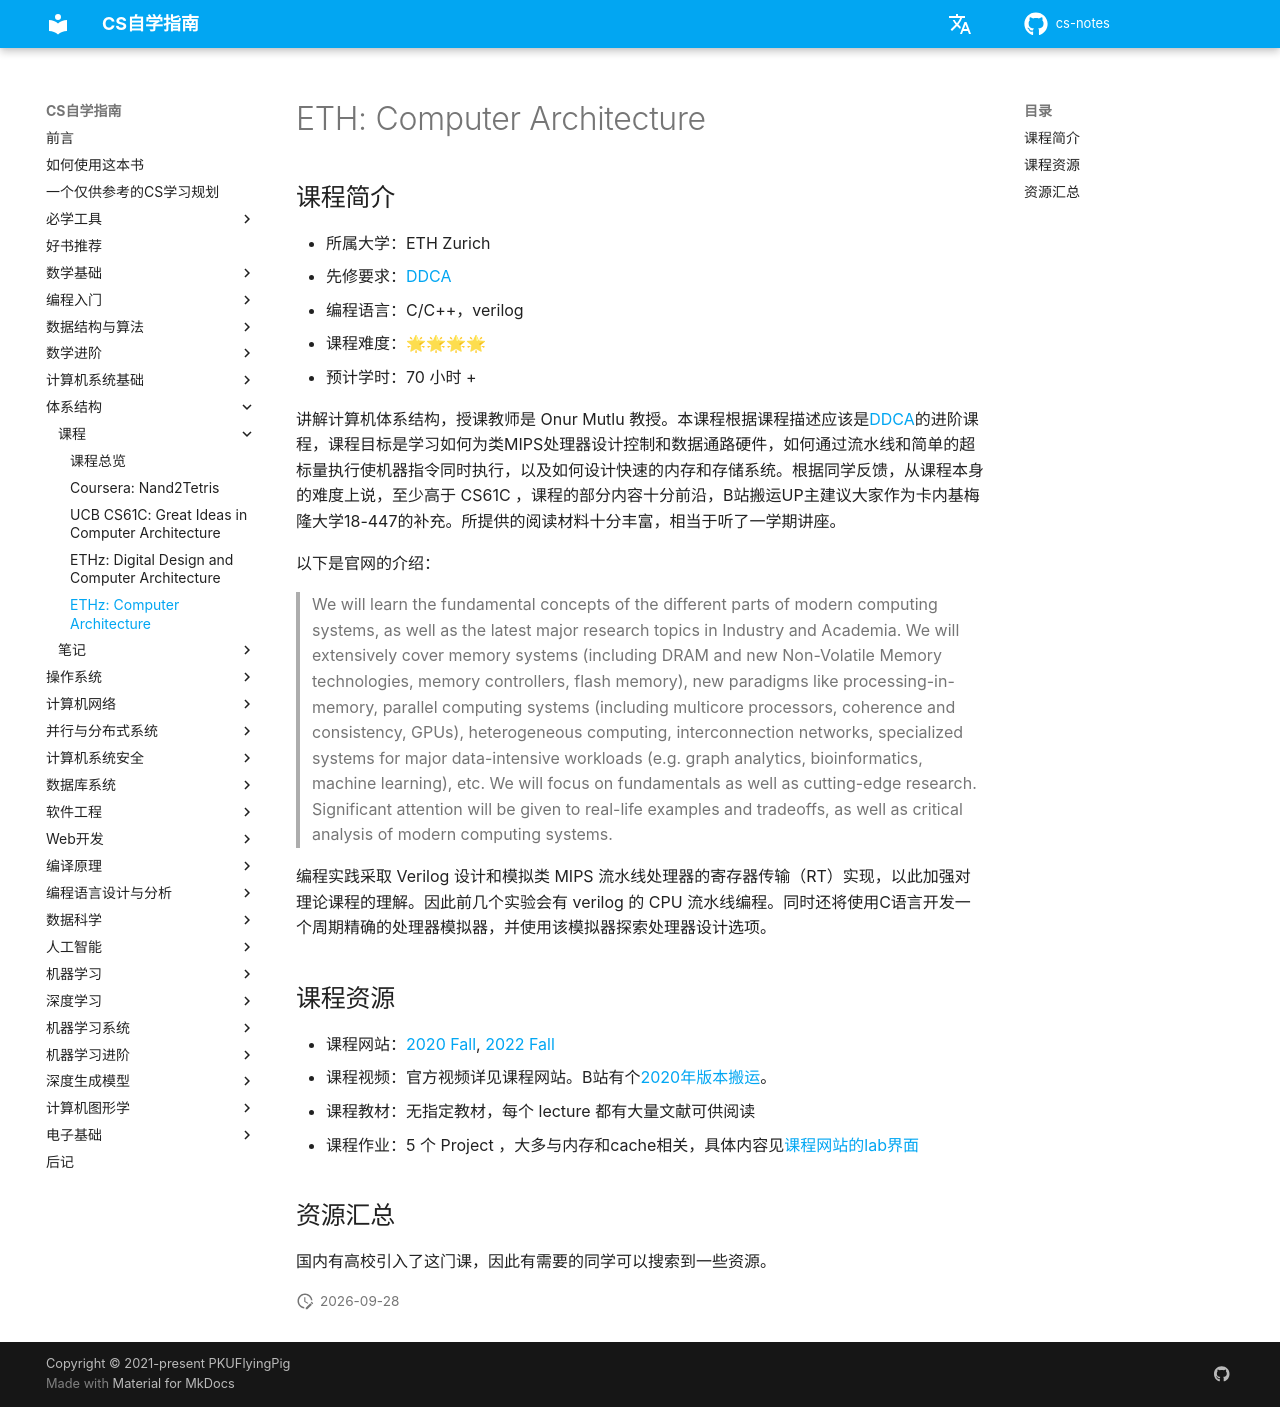

repository: mop74720-commits/cs-notes · page: 体系结构/CA/index.html · generator: mkdocs

# ETH: Computer Architecture

## 课程简介

- 所属大学：ETH Zurich
- 先修要求：[DDCA](https://csdiy.wiki/%E4%BD%93%E7%B3%BB%E7%BB%93%E6%9E%84/DDCA/)
- 编程语言：C/C++，verilog
- 课程难度：🌟🌟🌟🌟
- 预计学时：70 小时 +

讲解计算机体系结构，授课教师是 Onur Mutlu 教授。本课程根据课程描述应该是[DDCA](https://csdiy.wiki/%E4%BD%93%E7%B3%BB%E7%BB%93%E6%9E%84/DDCA/)的进阶课程，课程目标是学习如何为类MIPS处理器设计控制和数据通路硬件，如何通过流水线和简单的超标量执行使机器指令同时执行，以及如何设计快速的内存和存储系统。根据同学反馈，从课程本身的难度上说，至少高于 CS61C ，课程的部分内容十分前沿，B站搬运UP主建议大家作为卡内基梅隆大学18-447的补充。所提供的阅读材料十分丰富，相当于听了一学期讲座。

以下是官网的介绍：
>We will learn the fundamental concepts of the different parts of modern computing systems, as well as the latest major research topics in Industry and Academia. We will extensively cover memory systems (including DRAM and new Non-Volatile Memory technologies, memory controllers, flash memory), new paradigms like processing-in-memory, parallel computing systems (including multicore processors, coherence and consistency, GPUs), heterogeneous computing, interconnection networks, specialized systems for major data-intensive workloads (e.g. graph analytics, bioinformatics, machine learning), etc. We will focus on fundamentals as well as cutting-edge research. Significant attention will be given to real-life examples and tradeoffs, as well as critical analysis of modern computing systems.

编程实践采取 Verilog 设计和模拟类 MIPS 流水线处理器的寄存器传输（RT）实现，以此加强对理论课程的理解。因此前几个实验会有 verilog 的 CPU 流水线编程。同时还将使用C语言开发一个周期精确的处理器模拟器，并使用该模拟器探索处理器设计选项。


## 课程资源

- 课程网站：[2020 Fall](https://safari.ethz.ch/architecture/fall2022/doku.php?id=start), [2022 Fall](https://safari.ethz.ch/architecture/fall2022/doku.php?id=start)
- 课程视频：官方视频详见课程网站。B站有个[2020年版本搬运](https://www.bilibili.com/video/BV1Vf4y1i7YG/?vd_source=77d47fcb2bac41ab4ad02f265b3273cf)。
- 课程教材：无指定教材，每个 lecture 都有大量文献可供阅读
- 课程作业：5 个 Project ，大多与内存和cache相关，具体内容见[课程网站的lab界面](https://safari.ethz.ch/architecture/fall2022/doku.php?id=labs)

## 资源汇总
国内有高校引入了这门课，因此有需要的同学可以搜索到一些资源。
